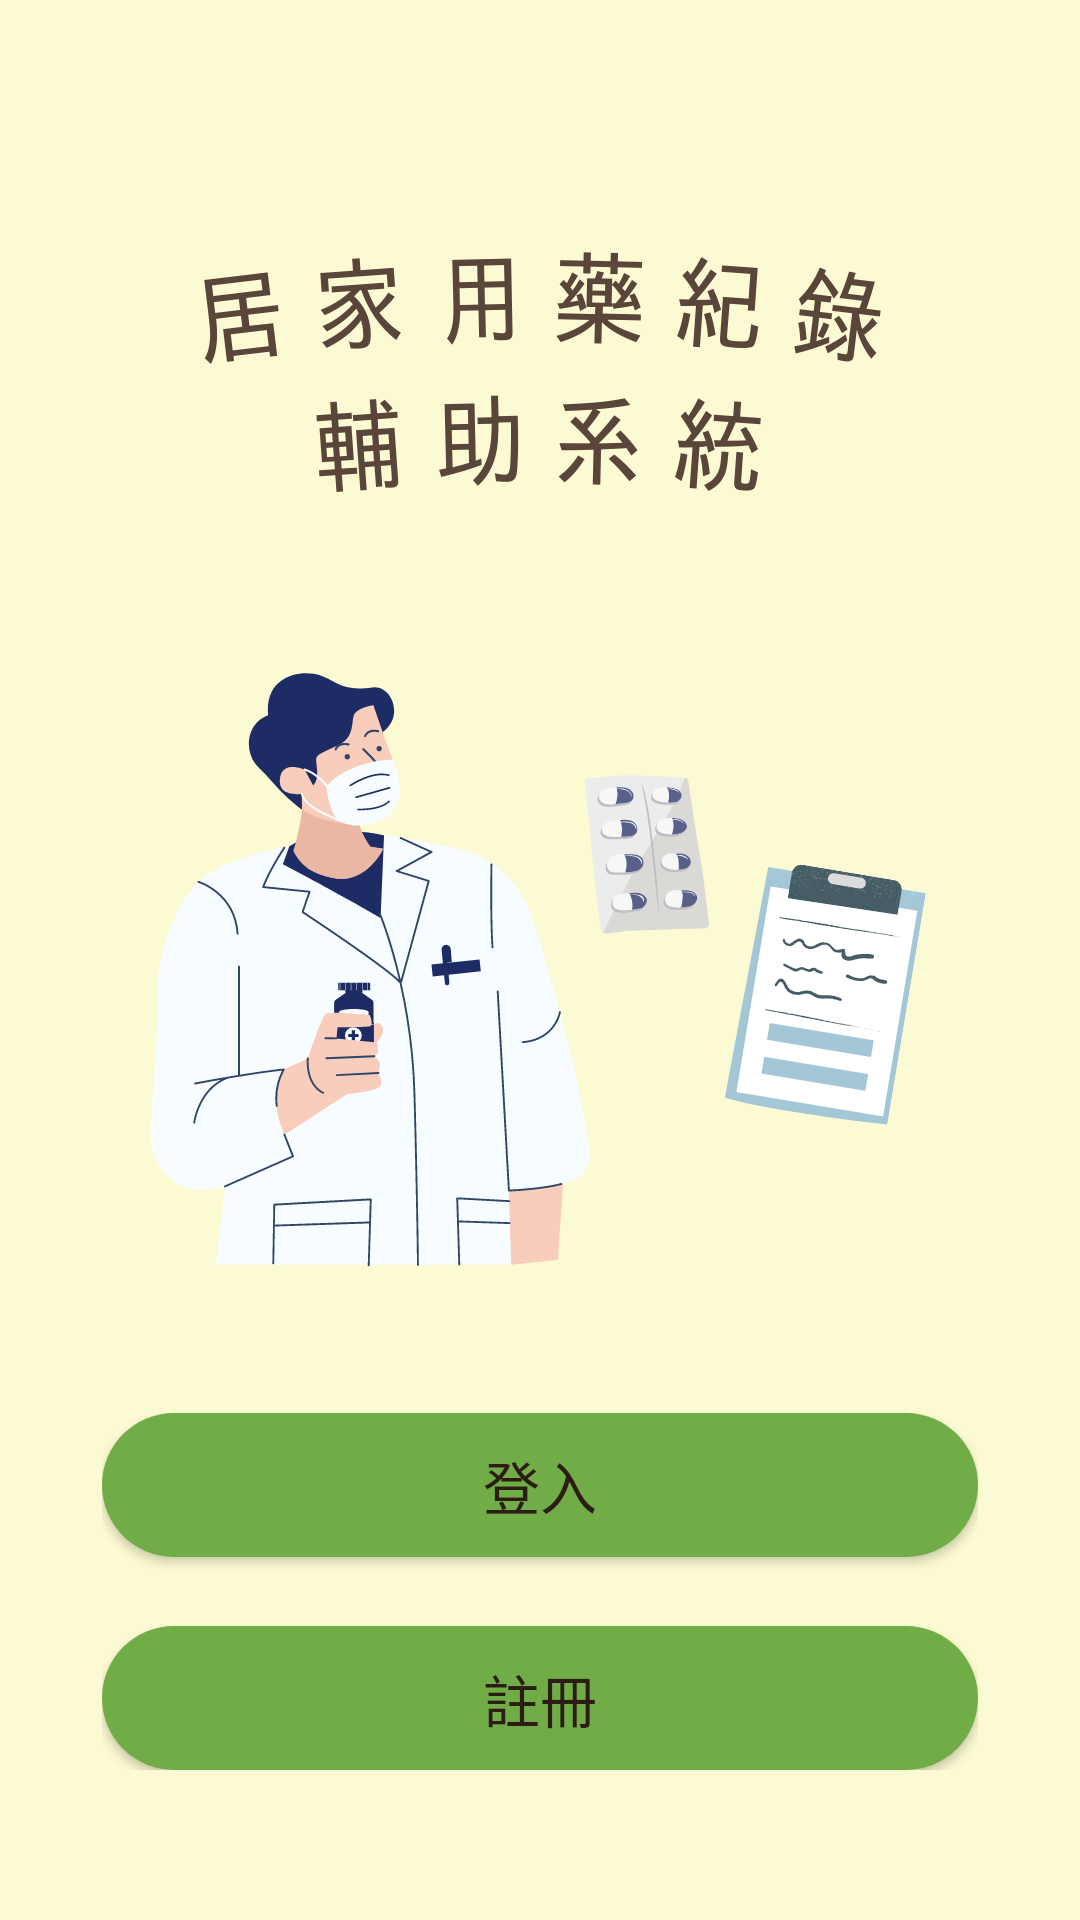

Here is an Android app screen rendered from its layout file. Give the layout XML and the strings, colors and styles it references.
<!-- AndroidManifest.xml: application theme AppTheme -->
<!-- res/layout/activity_first.xml -->
<?xml version="1.0" encoding="utf-8"?>
<LinearLayout xmlns:android="http://schemas.android.com/apk/res/android"
    xmlns:app="http://schemas.android.com/apk/res-auto"
    xmlns:tools="http://schemas.android.com/tools"
    android:layout_width="match_parent"
    android:layout_height="match_parent"
    android:background="@drawable/first_bg2"
    android:orientation="vertical"
    tools:context=".First">



    <LinearLayout
        android:layout_width="match_parent"
        android:layout_height="match_parent"
        android:layout_marginHorizontal="34dp"
        android:layout_marginBottom="50dp"
        android:gravity="bottom"
        android:orientation="vertical">

        <Button
            android:id="@+id/btnLogIn"
            android:layout_width="match_parent"
            android:layout_height="wrap_content"
            android:background="@drawable/first_btn_bg"
            android:text="登入"
            android:textSize="19sp"
            android:textColor="#2C1C13" />

        <Button
            android:id="@+id/btnSignUp"
            android:layout_width="match_parent"
            android:layout_height="wrap_content"
            android:layout_marginTop="23dp"
            android:background="@drawable/first_btn_bg"
            android:text="註冊"
            android:textSize="19sp"
            android:textColor="#2C1C13"/>
    </LinearLayout>

</LinearLayout>
<!-- resources referenced by this layout -->
<resources>
  <!-- drawable first_bg2: png bitmap (drawable, 126058 bytes) -->
  <!-- drawable first_btn_bg (drawable) -->
  <?xml version="1.0" encoding="utf-8"?>
  <selector xmlns:android="http://schemas.android.com/apk/res/android">
  
      
      <item >
          
          <shape android:shape="rectangle">
              
              <corners android:radius="90dip" />
  
              
              <solid android:color="#70AD47" />
          </shape>
      </item>
  </selector>
  <style name="AppTheme" parent="Theme.AppCompat.Light.NoActionBar">
          
          <item name="colorPrimary">@color/Allgreen</item>
          <item name="colorPrimaryDark">@color/colorPrimaryDark</item>
          <item name="colorAccent">#405E81</item>
          <item name="drawerArrowStyle">@style/DrawerArrowStyle</item>
          <item name="android:actionMenuTextColor">@color/Allgreen</item>
      </style>
  <color name="Allgreen">#3A8378</color>
  <color name="colorPrimaryDark">#00574B</color>
  <style name="DrawerArrowStyle" parent="@style/Widget.AppCompat.DrawerArrowToggle">
          <item name="spinBars">true</item>
          <item name="color">@color/Allgreen</item>
      </style>
</resources>
